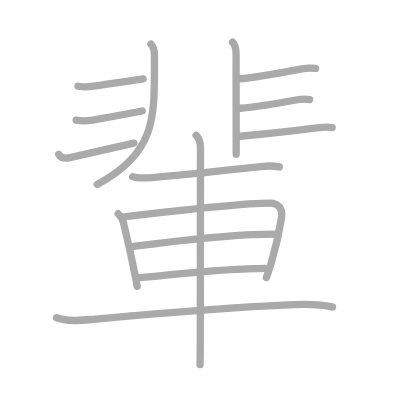
t = 0.00 s
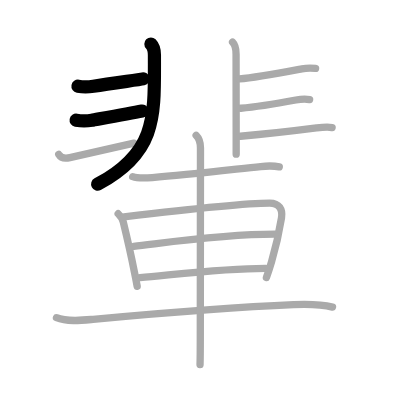
t = 3.00 s
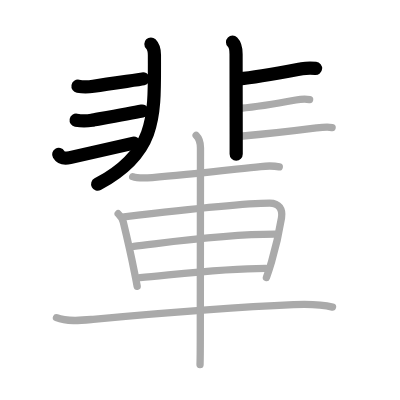
t = 6.00 s
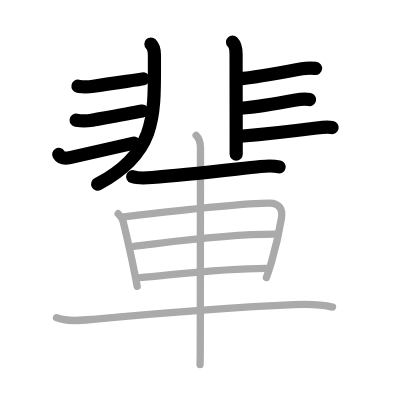
t = 9.00 s
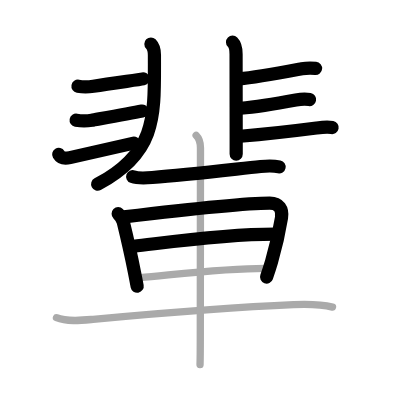
t = 12.00 s
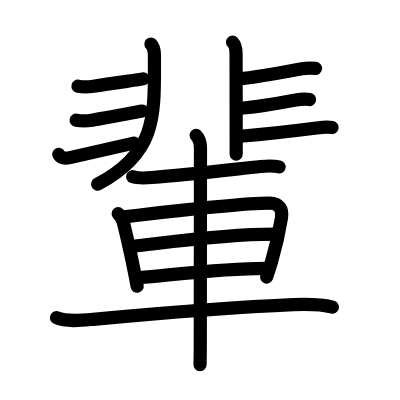
t = 15.00 s

The animated SVG that drew these frames (rendered in a browser with its animation timeline set to each time). Animation: 15 SMIL elements (animate=15); one cycle of 15.00 s.

<?xml version="1.0" standalone="no"?>
<!DOCTYPE svg PUBLIC "-//W3C//DTD SVG 1.1//EN"   "http://www.w3.org/Graphics/SVG/1.1/DTD/svg11.dtd">
<svg width="400px" height="400px"  version="1.1" xmlns="http://www.w3.org/2000/svg">
  <defs>
    <marker id="Triangle" viewBox="0 0 10 10" refX="0" refY="5" markerUnits="strokeWidth" markerWidth="3" style="stroke-opacity:0%;fill:#aaaaaa;" markerHeight="2" orient="auto">
      <path d="M 0 0 L 10 5 L 0 10 z" />
    </marker>
    
    <marker id="Arrow" viewBox="0 0 10 10" refX="5" refY="5" markerUnits="strokeWidth" markerWidth="1.8" style="stroke-opacity:0%;fill:#770000;" markerHeight="2" orient="auto">
      <path d="M 0 4 L 6 4 L 4 1 L 10 5 L 4 9 L 6 6 L 0 6 z" />
        <circle cx="5" cy="5" r="5" />
      </marker>
    
    <marker id="TriangleRed" viewBox="0 0 10 10" refX="0" refY="5" markerUnits="strokeWidth" markerWidth="3" style="stroke-opacity:0%;fill:#CC0000;" markerHeight="2" orient="auto">
      <path d="M 0 0 L 10 5 L 0 10 z" />
    </marker>
    
    <marker id="ArrowRed" viewBox="0 0 10 10" refX="5" refY="5" markerUnits="strokeWidth" markerWidth="1.8" style="stroke-opacity:0%;fill:#CC0000;" markerHeight="2" orient="auto">
      <path d="M 0 4 L 6 4 L 4 1 L 10 5 L 4 9 L 6 6 L 0 6 z" />
        <circle cx="5" cy="5" r="5" />
      </marker>
    
  </defs>
  
  <path style="fill:#ffffff; fill-opacity:100%; fill-rule:evenodd; stroke-width:0;" d="M 0 0 L 400px 0 L 400px 400px L 0 400px L 0 0" />

  <g transform="scale(3.6697247706422 3.6697247706422)">
<path style="fill:none; fill-opacity:0%; fill-rule:evenodd; stroke:#aaaaaa; stroke-opacity:100%; stroke-width: 1.5pt; stroke-linejoin:round; stroke-linecap:round;" d="M41.12 12c0.81 0.81 0.96 1.98 0.96 3c0 16.5 0.92 26.5-15.58 35.25"></path>
<path style="fill:none; fill-opacity:0%; fill-rule:evenodd; stroke:#aaaaaa; stroke-opacity:100%; stroke-width: 1.5pt; stroke-linejoin:round; stroke-linecap:round;" d="M21.25 23.5c1.38 0.25 2.87 0.22 4.21 0c5.29-0.88 12.3-1.73 13.54-2"></path>
<path style="fill:none; fill-opacity:0%; fill-rule:evenodd; stroke:#aaaaaa; stroke-opacity:100%; stroke-width: 1.5pt; stroke-linejoin:round; stroke-linecap:round;" d="M20.75 32.75c1.38 0.25 2.94 0.25 4.3 0c1.36-0.25 10.07-1.75 13.7-2.5"></path>
<path style="fill:none; fill-opacity:0%; fill-rule:evenodd; stroke:#aaaaaa; stroke-opacity:100%; stroke-width: 1.5pt; stroke-linejoin:round; stroke-linecap:round;" d="M16 42.07c0.62 1.05 1.51 1.22 3.05 0.87C23.25 42 29.62 40.5 36.5 39"></path>
<path style="fill:none; fill-opacity:0%; fill-rule:evenodd; stroke:#aaaaaa; stroke-opacity:100%; stroke-width: 1.5pt; stroke-linejoin:round; stroke-linecap:round;" d="M63.37 11.5c0.94 0.94 0.96 2.23 0.96 3.25c0 5.46 0.02 14.42 0.03 21.75c0 2.07 0 3.96 0 5.5"></path>
<path style="fill:none; fill-opacity:0%; fill-rule:evenodd; stroke:#aaaaaa; stroke-opacity:100%; stroke-width: 1.5pt; stroke-linejoin:round; stroke-linecap:round;" d="M65.25 21.5c4.5-0.38 13.62-2.12 17-2.75c1.23-0.23 2.38-0.25 3.75-0.12"></path>
<path style="fill:none; fill-opacity:0%; fill-rule:evenodd; stroke:#aaaaaa; stroke-opacity:100%; stroke-width: 1.5pt; stroke-linejoin:round; stroke-linecap:round;" d="M65.62 29.5c4.5-0.38 11.62-1.62 15-2.25c1.23-0.23 2.38-0.38 3.75-0.12"></path>
<path style="fill:none; fill-opacity:0%; fill-rule:evenodd; stroke:#aaaaaa; stroke-opacity:100%; stroke-width: 1.5pt; stroke-linejoin:round; stroke-linecap:round;" d="M65.5 37.12c4.5-0.38 15.88-1.62 20.75-2.25c1.24-0.16 2.88-0.38 4.25-0.12"></path>
<path style="fill:none; fill-opacity:0%; fill-rule:evenodd; stroke:#aaaaaa; stroke-opacity:100%; stroke-width: 1.5pt; stroke-linejoin:round; stroke-linecap:round;" d="M36.16 48.14c1.49 0.55 3.75 0.37 5.33 0.24c9.39-0.75 21.27-2.13 29.53-3c1.72-0.18 3.37-0.27 5.08 0.1"></path>
<path style="fill:none; fill-opacity:0%; fill-rule:evenodd; stroke:#aaaaaa; stroke-opacity:100%; stroke-width: 1.5pt; stroke-linejoin:round; stroke-linecap:round;" d="M32.2 58.24c0.78 0.78 1.18 1.39 1.4 2.29c0.71 2.92 1.91 7.97 3.01 13.5c0.26 1.32 0.52 2.66 0.77 3.98"></path>
<path style="fill:none; fill-opacity:0%; fill-rule:evenodd; stroke:#aaaaaa; stroke-opacity:100%; stroke-width: 1.5pt; stroke-linejoin:round; stroke-linecap:round;" d="M33.78 59.1c11.35-1.35 32.76-3.75 39.72-3.75c2.57 0 3.58 1.68 3.21 4.01c-0.5 3.1-1.39 7.45-2.71 11.96c-0.42 1.43-0.89 2.88-1.4 4.3"></path>
<path style="fill:none; fill-opacity:0%; fill-rule:evenodd; stroke:#aaaaaa; stroke-opacity:100%; stroke-width: 1.5pt; stroke-linejoin:round; stroke-linecap:round;" d="M36.44 67.12c8.81-1 24-3.32 38.49-3.32"></path>
<path style="fill:none; fill-opacity:0%; fill-rule:evenodd; stroke:#aaaaaa; stroke-opacity:100%; stroke-width: 1.5pt; stroke-linejoin:round; stroke-linecap:round;" d="M38.19 75.63c8.94-0.75 22.53-2.5 34.17-2.5"></path>
<path style="fill:none; fill-opacity:0%; fill-rule:evenodd; stroke:#aaaaaa; stroke-opacity:100%; stroke-width: 1.5pt; stroke-linejoin:round; stroke-linecap:round;" d="M15.39 86.57c2.88 1.2 6.94 0.73 9.98 0.45c16.6-1.54 38.7-3.37 54.63-4.01c3.47-0.14 7.23-0.18 10.61 0.67"></path>
<path style="fill:none; fill-opacity:0%; fill-rule:evenodd; stroke:#aaaaaa; stroke-opacity:100%; stroke-width: 1.5pt; stroke-linejoin:round; stroke-linecap:round;" d="M53.45 36.88c1.02 1.02 1.18 2.24 1.18 3.42c0 4.42-0.05 47.32-0.05 51.94c0 3.52-0.04 6.09-0.07 7.13"></path>

<path style="fill:none; fill-opacity:0%; fill-rule:evenodd; stroke:#000000; stroke-opacity:100%; stroke-width: 2.7pt; stroke-linejoin:round; stroke-linecap:round;" d="M41.12 12c0.81 0.81 0.96 1.98 0.96 3c0 16.5 0.92 26.5-15.58 35.25" pathLength="100" stroke-dashoffset="100" stroke-dasharray="100 105"><animate id="dashAnim1" attributeName="stroke-dashoffset" from="100" to="0" dur="1s" calcMode="linear" fill="freeze"/></path>
<path style="fill:none; fill-opacity:0%; fill-rule:evenodd; stroke:#000000; stroke-opacity:100%; stroke-width: 2.7pt; stroke-linejoin:round; stroke-linecap:round;" d="M21.25 23.5c1.38 0.25 2.87 0.22 4.21 0c5.29-0.88 12.3-1.73 13.54-2" pathLength="100" stroke-dashoffset="100" stroke-dasharray="100 105"><animate id="dashAnim2" attributeName="stroke-dashoffset" from="100" to="0" dur="1s" calcMode="linear" begin="dashAnim1.end" fill="freeze"/></path>
<path style="fill:none; fill-opacity:0%; fill-rule:evenodd; stroke:#000000; stroke-opacity:100%; stroke-width: 2.7pt; stroke-linejoin:round; stroke-linecap:round;" d="M20.75 32.75c1.38 0.25 2.94 0.25 4.3 0c1.36-0.25 10.07-1.75 13.7-2.5" pathLength="100" stroke-dashoffset="100" stroke-dasharray="100 105"><animate id="dashAnim3" attributeName="stroke-dashoffset" from="100" to="0" dur="1s" calcMode="linear" begin="dashAnim2.end" fill="freeze"/></path>
<path style="fill:none; fill-opacity:0%; fill-rule:evenodd; stroke:#000000; stroke-opacity:100%; stroke-width: 2.7pt; stroke-linejoin:round; stroke-linecap:round;" d="M16 42.07c0.62 1.05 1.51 1.22 3.05 0.87C23.25 42 29.62 40.5 36.5 39" pathLength="100" stroke-dashoffset="100" stroke-dasharray="100 105"><animate id="dashAnim4" attributeName="stroke-dashoffset" from="100" to="0" dur="1s" calcMode="linear" begin="dashAnim3.end" fill="freeze"/></path>
<path style="fill:none; fill-opacity:0%; fill-rule:evenodd; stroke:#000000; stroke-opacity:100%; stroke-width: 2.7pt; stroke-linejoin:round; stroke-linecap:round;" d="M63.37 11.5c0.94 0.94 0.96 2.23 0.96 3.25c0 5.46 0.02 14.42 0.03 21.75c0 2.07 0 3.96 0 5.5" pathLength="100" stroke-dashoffset="100" stroke-dasharray="100 105"><animate id="dashAnim5" attributeName="stroke-dashoffset" from="100" to="0" dur="1s" calcMode="linear" begin="dashAnim4.end" fill="freeze"/></path>
<path style="fill:none; fill-opacity:0%; fill-rule:evenodd; stroke:#000000; stroke-opacity:100%; stroke-width: 2.7pt; stroke-linejoin:round; stroke-linecap:round;" d="M65.25 21.5c4.5-0.38 13.62-2.12 17-2.75c1.23-0.23 2.38-0.25 3.75-0.12" pathLength="100" stroke-dashoffset="100" stroke-dasharray="100 105"><animate id="dashAnim6" attributeName="stroke-dashoffset" from="100" to="0" dur="1s" calcMode="linear" begin="dashAnim5.end" fill="freeze"/></path>
<path style="fill:none; fill-opacity:0%; fill-rule:evenodd; stroke:#000000; stroke-opacity:100%; stroke-width: 2.7pt; stroke-linejoin:round; stroke-linecap:round;" d="M65.62 29.5c4.5-0.38 11.62-1.62 15-2.25c1.23-0.23 2.38-0.38 3.75-0.12" pathLength="100" stroke-dashoffset="100" stroke-dasharray="100 105"><animate id="dashAnim7" attributeName="stroke-dashoffset" from="100" to="0" dur="1s" calcMode="linear" begin="dashAnim6.end" fill="freeze"/></path>
<path style="fill:none; fill-opacity:0%; fill-rule:evenodd; stroke:#000000; stroke-opacity:100%; stroke-width: 2.7pt; stroke-linejoin:round; stroke-linecap:round;" d="M65.5 37.12c4.5-0.38 15.88-1.62 20.75-2.25c1.24-0.16 2.88-0.38 4.25-0.12" pathLength="100" stroke-dashoffset="100" stroke-dasharray="100 105"><animate id="dashAnim8" attributeName="stroke-dashoffset" from="100" to="0" dur="1s" calcMode="linear" begin="dashAnim7.end" fill="freeze"/></path>
<path style="fill:none; fill-opacity:0%; fill-rule:evenodd; stroke:#000000; stroke-opacity:100%; stroke-width: 2.7pt; stroke-linejoin:round; stroke-linecap:round;" d="M36.16 48.14c1.49 0.55 3.75 0.37 5.33 0.24c9.39-0.75 21.27-2.13 29.53-3c1.72-0.18 3.37-0.27 5.08 0.1" pathLength="100" stroke-dashoffset="100" stroke-dasharray="100 105"><animate id="dashAnim9" attributeName="stroke-dashoffset" from="100" to="0" dur="1s" calcMode="linear" begin="dashAnim8.end" fill="freeze"/></path>
<path style="fill:none; fill-opacity:0%; fill-rule:evenodd; stroke:#000000; stroke-opacity:100%; stroke-width: 2.7pt; stroke-linejoin:round; stroke-linecap:round;" d="M32.2 58.24c0.78 0.78 1.18 1.39 1.4 2.29c0.71 2.92 1.91 7.97 3.01 13.5c0.26 1.32 0.52 2.66 0.77 3.98" pathLength="100" stroke-dashoffset="100" stroke-dasharray="100 105"><animate id="dashAnim10" attributeName="stroke-dashoffset" from="100" to="0" dur="1s" calcMode="linear" begin="dashAnim9.end" fill="freeze"/></path>
<path style="fill:none; fill-opacity:0%; fill-rule:evenodd; stroke:#000000; stroke-opacity:100%; stroke-width: 2.7pt; stroke-linejoin:round; stroke-linecap:round;" d="M33.78 59.1c11.35-1.35 32.76-3.75 39.72-3.75c2.57 0 3.58 1.68 3.21 4.01c-0.5 3.1-1.39 7.45-2.71 11.96c-0.42 1.43-0.89 2.88-1.4 4.3" pathLength="100" stroke-dashoffset="100" stroke-dasharray="100 105"><animate id="dashAnim11" attributeName="stroke-dashoffset" from="100" to="0" dur="1s" calcMode="linear" begin="dashAnim10.end" fill="freeze"/></path>
<path style="fill:none; fill-opacity:0%; fill-rule:evenodd; stroke:#000000; stroke-opacity:100%; stroke-width: 2.7pt; stroke-linejoin:round; stroke-linecap:round;" d="M36.44 67.12c8.81-1 24-3.32 38.49-3.32" pathLength="100" stroke-dashoffset="100" stroke-dasharray="100 105"><animate id="dashAnim12" attributeName="stroke-dashoffset" from="100" to="0" dur="1s" calcMode="linear" begin="dashAnim11.end" fill="freeze"/></path>
<path style="fill:none; fill-opacity:0%; fill-rule:evenodd; stroke:#000000; stroke-opacity:100%; stroke-width: 2.7pt; stroke-linejoin:round; stroke-linecap:round;" d="M38.19 75.63c8.94-0.75 22.53-2.5 34.17-2.5" pathLength="100" stroke-dashoffset="100" stroke-dasharray="100 105"><animate id="dashAnim13" attributeName="stroke-dashoffset" from="100" to="0" dur="1s" calcMode="linear" begin="dashAnim12.end" fill="freeze"/></path>
<path style="fill:none; fill-opacity:0%; fill-rule:evenodd; stroke:#000000; stroke-opacity:100%; stroke-width: 2.7pt; stroke-linejoin:round; stroke-linecap:round;" d="M15.39 86.57c2.88 1.2 6.94 0.73 9.98 0.45c16.6-1.54 38.7-3.37 54.63-4.01c3.47-0.14 7.23-0.18 10.61 0.67" pathLength="100" stroke-dashoffset="100" stroke-dasharray="100 105"><animate id="dashAnim14" attributeName="stroke-dashoffset" from="100" to="0" dur="1s" calcMode="linear" begin="dashAnim13.end" fill="freeze"/></path>
<path style="fill:none; fill-opacity:0%; fill-rule:evenodd; stroke:#000000; stroke-opacity:100%; stroke-width: 2.7pt; stroke-linejoin:round; stroke-linecap:round;" d="M53.45 36.88c1.02 1.02 1.18 2.24 1.18 3.42c0 4.42-0.05 47.32-0.05 51.94c0 3.52-0.04 6.09-0.07 7.13" pathLength="100" stroke-dashoffset="100" stroke-dasharray="100 105"><animate id="dashAnim15" attributeName="stroke-dashoffset" from="100" to="0" dur="1s" calcMode="linear" begin="dashAnim14.end" fill="freeze"/></path>

</g>

</svg>  
          
